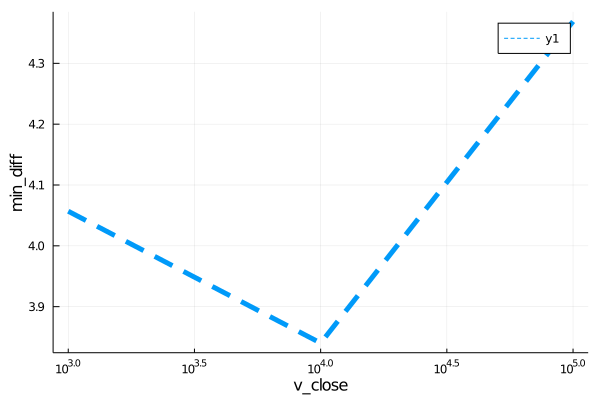

Source data for this figure (header and first rows):
para, error
1000, 4.057
10000, 3.84
100000, 4.369
